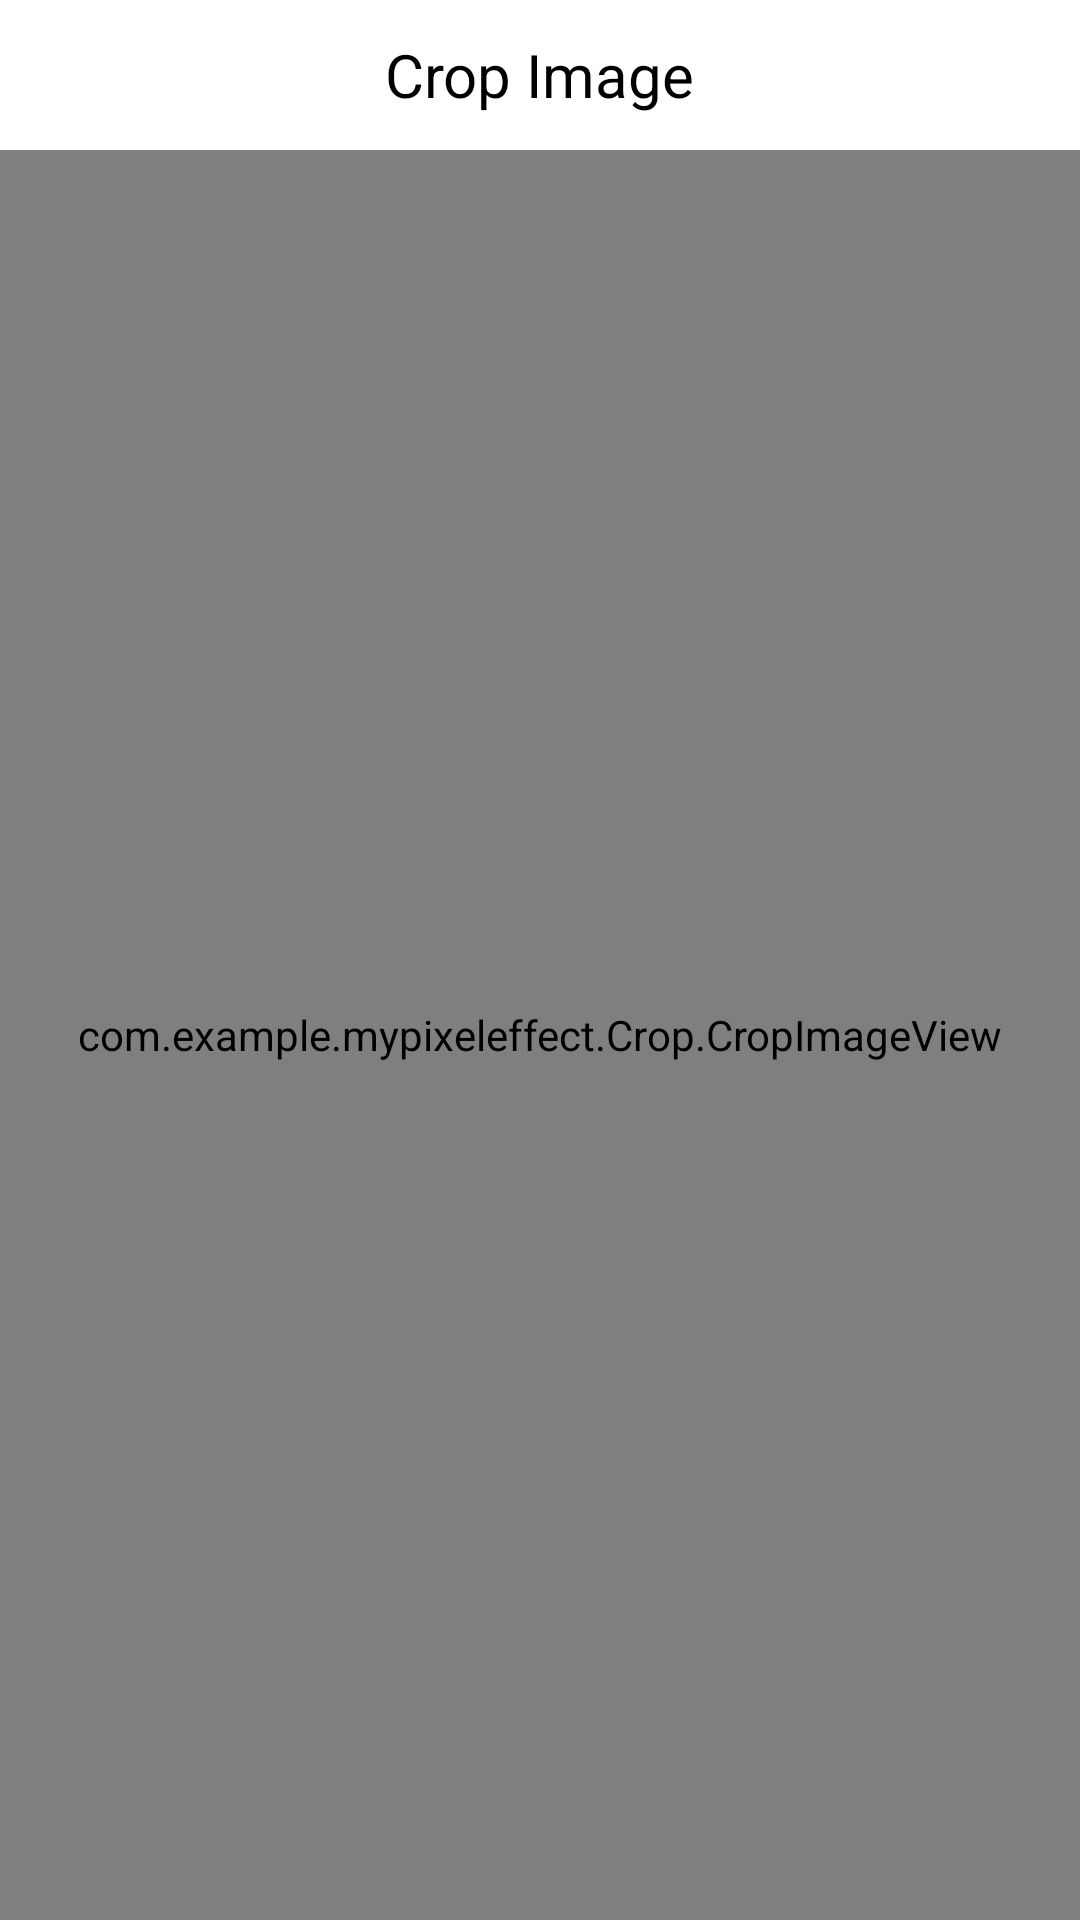

The Android layout XML behind this screen, and the referenced resources:
<!-- AndroidManifest.xml: application theme Theme.MyPixelEffect -->
<!-- res/layout/activity_crop.xml -->
<?xml version="1.0" encoding="utf-8"?>
<LinearLayout xmlns:android="http://schemas.android.com/apk/res/android"
    xmlns:app="http://schemas.android.com/apk/res-auto"
    xmlns:tools="http://schemas.android.com/tools"
    android:layout_width="match_parent"
    android:layout_height="match_parent"
    android:orientation="vertical"
    tools:context=".Activity.Crop_Activity">




    <androidx.appcompat.widget.Toolbar
        android:layout_width="match_parent"
        android:layout_height="50dp">
        <ImageView
            android:id="@+id/crop_back"
            android:layout_width="50dp"
            android:layout_height="50dp"
            android:padding="10dp"
            android:src="@drawable/ic_back_black_24"
            android:textColor="@color/black" />
        <ImageView
            android:id="@+id/crop_done"
            android:layout_width="50dp"
            android:layout_height="50dp"
            android:layout_gravity="end"
            android:padding="10dp"
            android:src="@drawable/ic_baseline_done_24"/>
        <TextView
            android:layout_width="wrap_content"
            android:layout_height="wrap_content"
            android:layout_gravity="center"
            android:text="Crop Image"
            android:textColor="@color/black"
            android:textSize="20dp" />
    </androidx.appcompat.widget.Toolbar>
    <com.example.mypixeleffect.Crop.CropImageView
        android:id="@+id/crop"
        android:layout_weight="1"
        android:layout_width="match_parent"
        android:layout_height="match_parent"
        app:cropScaleType="fitCenter"/>
</LinearLayout>
<!-- resources referenced by this layout -->
<resources>
  <color name="black">#FF000000</color>
  <style name="Theme.MyPixelEffect" parent="Theme.MaterialComponents.Light.NoActionBar">
          
          <item name="colorPrimary">@color/purple_500</item>
          <item name="colorPrimaryVariant">@color/purple_700</item>
          <item name="colorOnPrimary">@color/white</item>
          
          <item name="colorSecondary">@color/teal_200</item>
          <item name="colorSecondaryVariant">@color/teal_700</item>
          <item name="colorOnSecondary">@color/black</item>
          
          <item name="android:statusBarColor" tools:targetApi="l">?attr/colorPrimaryVariant</item>
          
      </style>
  <color name="purple_500">#FF6200EE</color>
  <color name="purple_700">#FF3700B3</color>
  <color name="white">#FFFFFFFF</color>
  <color name="teal_200">#FF03DAC5</color>
  <color name="teal_700">#FF018786</color>
</resources>
